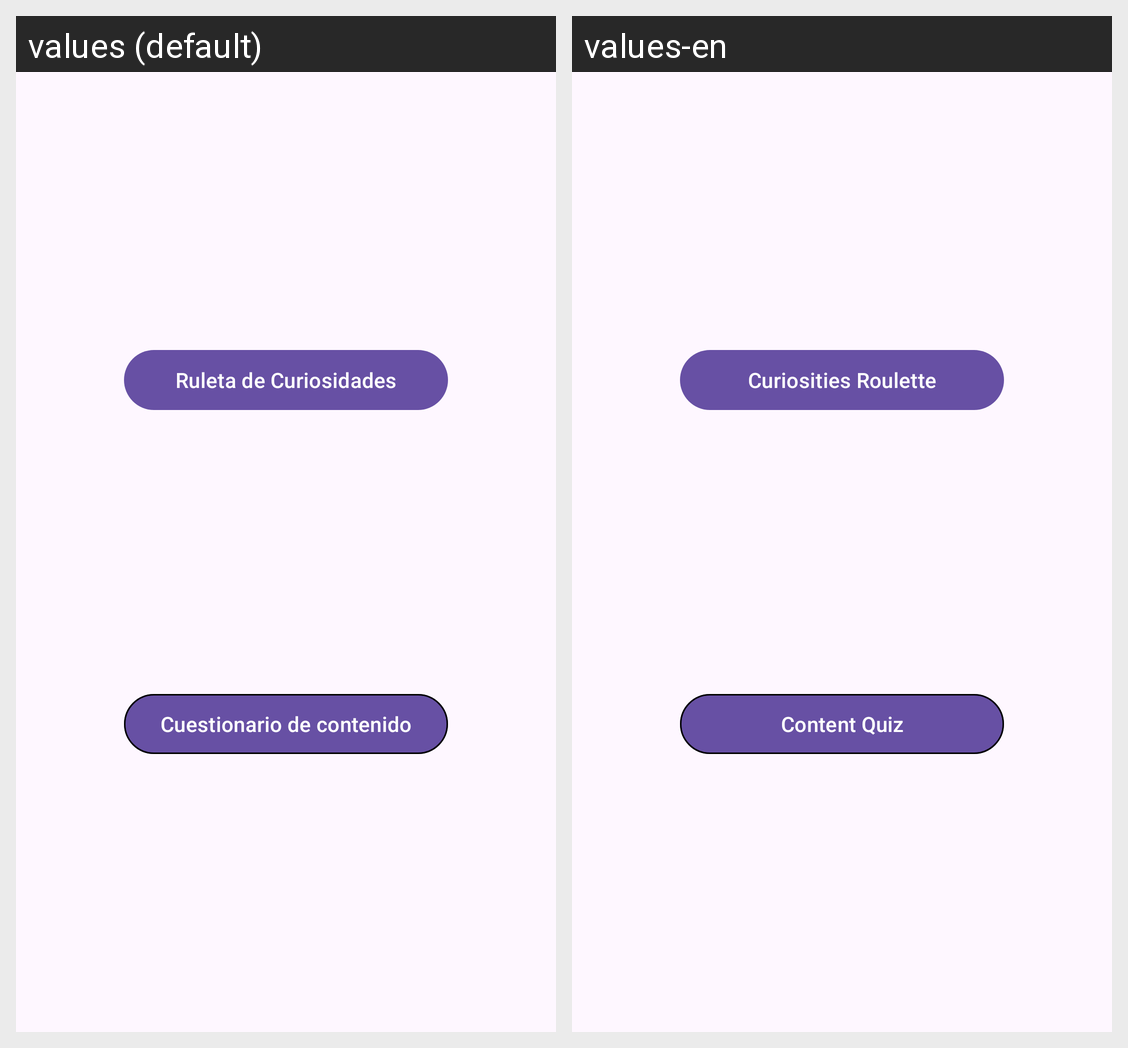

Translations of the strings shown on this Android screen, per locale in the grid:
Android screen res/layout/fragment_games.xml rendered under 2 locales, left to right: values (default), values-en. Device: Nexus 5 (rendered at 1080×1920; each locale shown at half size, 540×960, under a caption strip naming it); theme Theme.Folkloripedia.
Strings drawn on this screen, with the default value and each locale's value (text and hints the layout hard-codes, and strings that could not be matched under every locale, appear in the picture but are not listed):

curiosities_roulette
  values: Ruleta de Curiosidades
  values-en: Curiosities Roulette

Quiz
  values: Cuestionario de contenido
  values-en: Content Quiz
